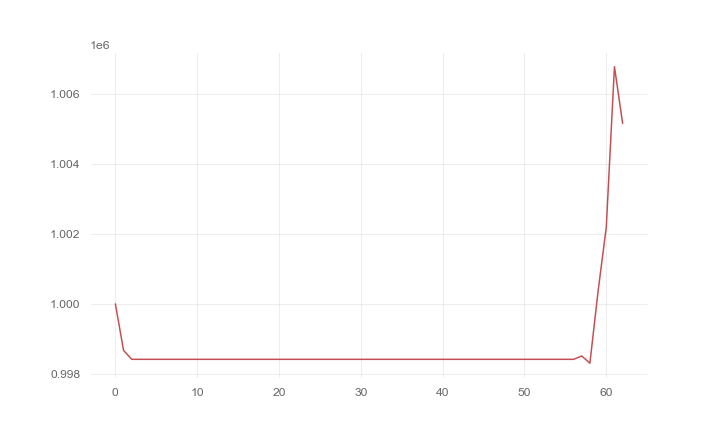

Source data for this figure (header and first rows):
, 0
0, 1000000
1, 998668
2, 998411
3, 998411
4, 998411
5, 998411
6, 998411
7, 998411
8, 998411
9, 998411
10, 998411
11, 998411
12, 998411
13, 998411
14, 998411
15, 998411
16, 998411
17, 998411
18, 998411
19, 998411
20, 998411
21, 998411
22, 998411
23, 998411
24, 998411
25, 998411
26, 998411
27, 998411
28, 998411
29, 998411
30, 998411
31, 998411
32, 998411
33, 998411
34, 998411
35, 998411
36, 998411
37, 998411
38, 998411
39, 998411
40, 998411
41, 998411
42, 998411
43, 998411
44, 998411
45, 998411
46, 998411
47, 998411
48, 998411
49, 998411
50, 998411
51, 998411
52, 998411
53, 998411
54, 998411
55, 998411
56, 998411
57, 998506
58, 998300
59, 1000364
... 3 more rows
